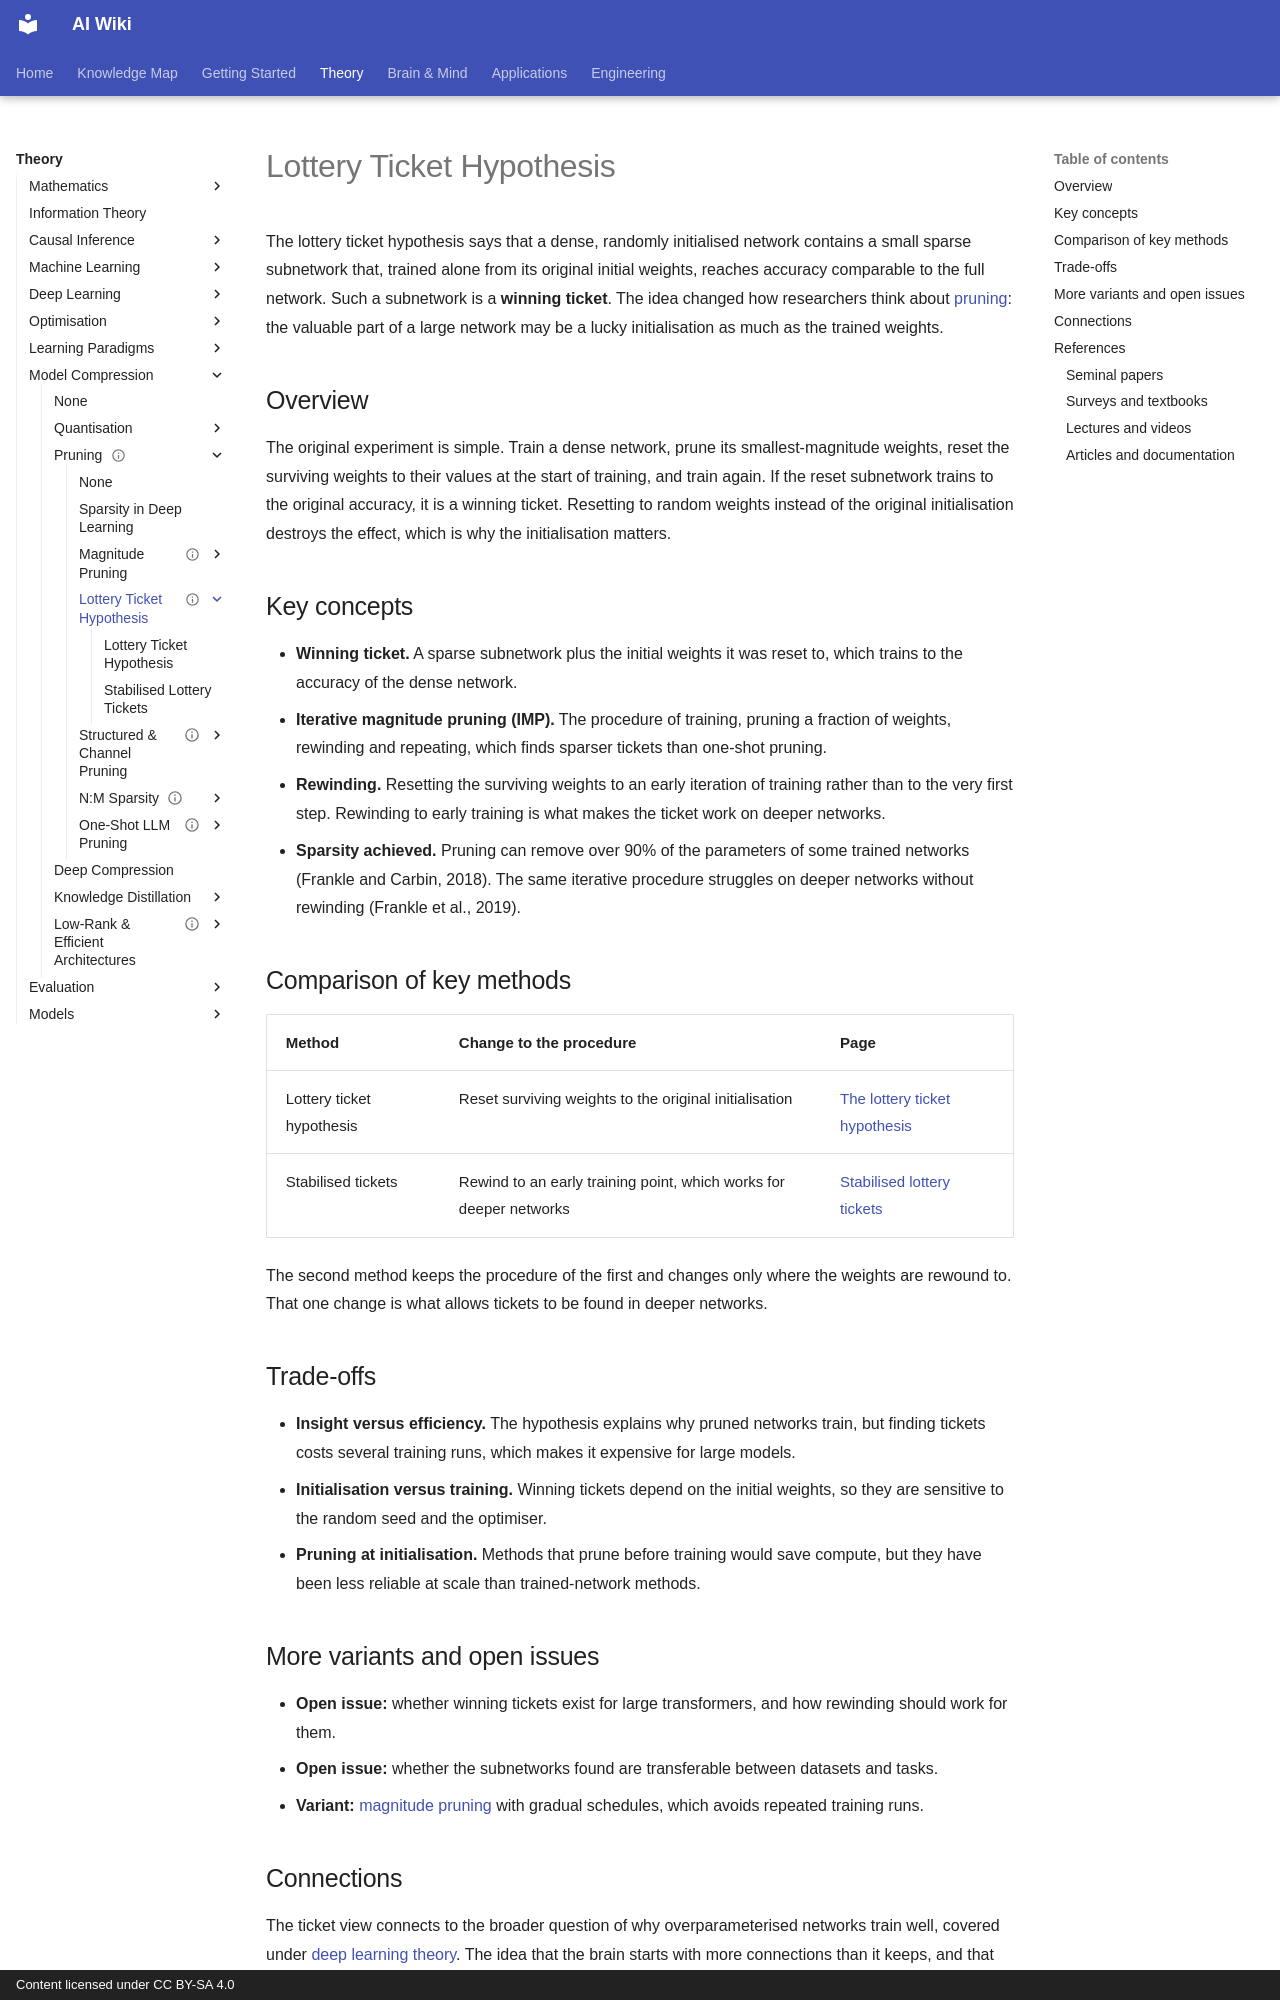

repository: zi-yue-1129/ai-wiki · page: theory/model-compression/pruning/lottery-ticket/index.html · generator: mkdocs · copyright: Content licensed under CC BY-SA 4.0

---
status: complete
last_reviewed: 2026-10-28
tags:
- model compression
- sparsity
- lottery ticket hypothesis
aliases:
  - Lottery ticket hypothesis
  - Winning tickets
  - 彩票假說
---

# Lottery Ticket Hypothesis

The lottery ticket hypothesis says that a dense, randomly initialised network contains a small sparse subnetwork that, trained alone from its original initial weights, reaches accuracy comparable to the full network. Such a subnetwork is a **winning ticket**. The idea changed how researchers think about [pruning](../index.md): the valuable part of a large network may be a lucky initialisation as much as the trained weights.

## Overview

The original experiment is simple. Train a dense network, prune its smallest-magnitude weights, reset the surviving weights to their values at the start of training, and train again. If the reset subnetwork trains to the original accuracy, it is a winning ticket. Resetting to random weights instead of the original initialisation destroys the effect, which is why the initialisation matters.

## Key concepts

- **Winning ticket.** A sparse subnetwork plus the initial weights it was reset to, which trains to the accuracy of the dense network.
- **Iterative magnitude pruning (IMP).** The procedure of training, pruning a fraction of weights, rewinding and repeating, which finds sparser tickets than one-shot pruning.
- **Rewinding.** Resetting the surviving weights to an early iteration of training rather than to the very first step. Rewinding to early training is what makes the ticket work on deeper networks.
- **Sparsity achieved.** Pruning can remove over 90% of the parameters of some trained networks (Frankle and Carbin, 2018). The same iterative procedure struggles on deeper networks without rewinding (Frankle et al., 2019).

## Comparison of key methods

| Method | Change to the procedure | Page |
| --- | --- | --- |
| Lottery ticket hypothesis | Reset surviving weights to the original initialisation | [The lottery ticket hypothesis](lottery-ticket-hypothesis/index.md) |
| Stabilised tickets | Rewind to an early training point, which works for deeper networks | [Stabilised lottery tickets](stabilised-lottery-ticket/index.md) |

The second method keeps the procedure of the first and changes only where the weights are rewound to. That one change is what allows tickets to be found in deeper networks.

## Trade-offs

- **Insight versus efficiency.** The hypothesis explains why pruned networks train, but finding tickets costs several training runs, which makes it expensive for large models.
- **Initialisation versus training.** Winning tickets depend on the initial weights, so they are sensitive to the random seed and the optimiser.
- **Pruning at initialisation.** Methods that prune before training would save compute, but they have been less reliable at scale than trained-network methods.

## More variants and open issues

- **Open issue:** whether winning tickets exist for large transformers, and how rewinding should work for them.
- **Open issue:** whether the subnetworks found are transferable between datasets and tasks.
- **Variant:** [magnitude pruning](../magnitude-pruning/gradual-pruning/index.md) with gradual schedules, which avoids repeated training runs.
